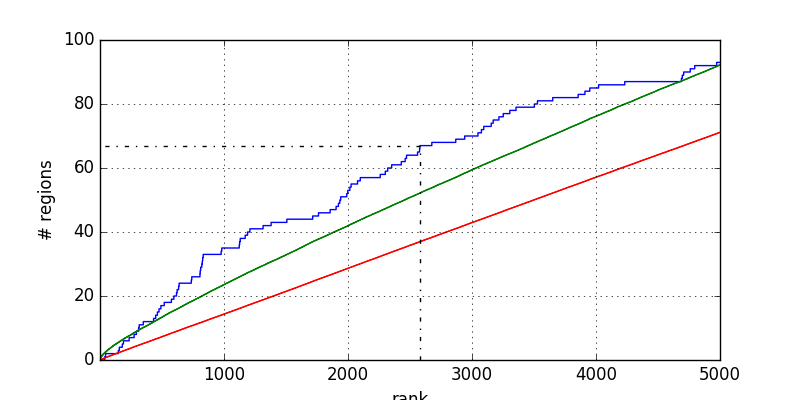

The file beside this chart, header and first rows:
1	0.000000
39	0.000000
39	1
46	1
46	2
149	2
149	3
157	3
157	4
181	4
181	5
190	5
190	6
236	6
236	7
276	7
276	8
295	8
295	9
312	9
312	10
317	10
317	11
350	11
350	12
433	12
433	13
450	13
450	14
464	14
464	15
477	15
477	16
492	16
492	17
519	17
519	18
577	18
577	19
597	19
597	20
618	20
618	21
623	21
623	22
635	22
635	23
639	23
639	24
737	24
737	25
741	25
741	26
807	26
807	27
809	27
809	28
813	28
813	29
822	29
822	30
... 127 more rows
